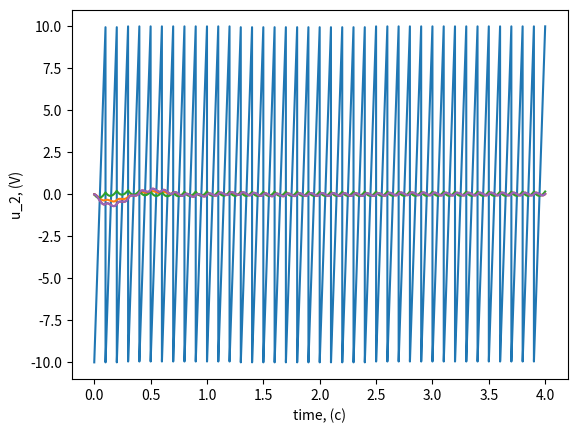

The script that saved this image:
from math import fabs
from math import log, e, floor
import matplotlib.pyplot as plt


c1 = 0.034
c2 = 0.02
l_max = 1
l_min = 0.1
i_min = 1
i_max = 2
u1 = 10
r1 = 1.5
r2 = 7
r3 = 380
L2 = 2
a = 0.1
T = a
h = T/400
t = 0
it = 0
x = [0] * 3

t_ar = []
u1_ar = []
u2 = []
uc1 = []
uc2 = []
i3 = []


def __get_u(a, t):
    if t < a:
        return 20*t/a-10
    elif t < 2*a:
        return 20*(t-a)/a-10
    elif t < 3*a:
        return 20*(t-2*a)/a-10
    elif t < 4*a:
        return 20*(t-3*a)/a-10
    elif t < 5*a:
        return 20*(t-4*a)/a-10
    elif t < 6*a:
        return 20*(t-5*a)/a-10
    elif t < 7*a:
        return 20*(t-6*a)/a-10
    elif t < 8*a:
        return 20*(t-7*a)/a-10
    elif t < 9*a:
        return 20*(t-8*a)/a-10
    elif t < 10*a:
        return 20*(t-9*a)/a-10
    elif t < 11*a:
        return 20*(t-10*a)/a-10
    elif t < 12*a:
        return 20*(t-11*a)/a-10
    elif t < 13*a:
        return 20*(t-12*a)/a-10
    elif t < 14*a:
        return 20*(t-13*a)/a-10
    elif t < 15*a:
        return 20*(t-14*a)/a-10
    elif t < 16*a:
        return 20*(t-15*a)/a-10
    elif t < 17*a:
        return 20*(t-16*a)/a-10
    elif t < 18*a:
        return 20*(t-17*a)/a-10
    elif t < 19*a:
        return 20*(t-18*a)/a-10
    elif t < 20*a:
        return 20*(t-19*a)/a-10
    elif t < 21*a:
        return 20*(t-20*a)/a-10
    elif t < 22*a:
        return 20*(t-21*a)/a-10
    elif t < 23*a:
        return 20*(t-22*a)/a-10
    elif t < 24*a:
        return 20*(t-23*a)/a-10
    elif t < 25*a:
        return 20*(t-24*a)/a-10
    elif t < 26*a:
        return 20*(t-25*a)/a-10
    elif t < 27*a:
        return 20*(t-26*a)/a-10
    elif t < 28*a:
        return 20*(t-27*a)/a-10
    elif t < 29*a:
        return 20*(t-28*a)/a-10
    elif t < 30*a:
        return 20*(t-29*a)/a-10
    elif t < 31*a:
        return 20*(t-30*a)/a-10
    elif t < 32*a:
        return 20*(t-31*a)/a-10
    elif t < 33*a:
        return 20*(t-32*a)/a-10
    elif t < 34*a:
        return 20*(t-33*a)/a-10
    elif t < 35*a:
        return 20*(t-34*a)/a-10
    elif t < 36*a:
        return 20*(t-35*a)/a-10
    elif t < 37*a:
        return 20*(t-36*a)/a-10
    elif t < 38*a:
        return 20*(t-37*a)/a-10
    elif t < 39*a:
        return 20*(t-38*a)/a-10
    elif t < 40*a:
        return 20*(t-39*a)/a-10
    else:
        return 10

def __get_cubic_spline(x):
    b1 = (2*(x-i_min)+h)*(i_max-x)**2
    b2 = (2*(i_max-x)+h)*(x-i_min)**2
    b3 = (x-i_min)*(i_max-x)**2
    b4 = (x-i_max)*(x-i_min)**2
    m1 = (l_max - l_min)/(i_max - i_min)
    m2 = m1/(i_max - i_min)
    return (b1 * l_min + b2 * i_max) / h ** 3 + (b3 * m1 + m2 * b4) / h ** 2


def __eq_1(par1, par2):
    global c1
    return ((par2 * r1 - par1 + u1)/(r3 - r1) + par2)/c1


def __eq_2(par1, par2, par3):
    return ((par2 * r1 - par1 + u1) / (r3 - r1) * r3 - par2 * r2 - par3)/L2


def __eq_3(par2):
    return par2/c2


def __runge_kutt_b():
    global L2
    if fabs(x[1]) <= i_min:
        L2 = l_max
    elif fabs(x[1]) >= i_max:
        L2 = l_min
    else:
        L2 = __get_cubic_spline(x[1])

    k1 = h * __eq_1(x[0], x[1])
    k2 = h * __eq_1(x[0]+1/3*k1, x[1] + 1/3*h)
    k3 = h * __eq_1(x[0] + 2/3*k2, x[1] + 2/3*h)
    x[0] = x[0] + (k1 + 3*k3)/4

    k1 = h * __eq_2(x[0], x[1], x[2])
    k2 = h * __eq_2(x[0]+1/3*k1, x[1] + 1/3*h, x[2] + 1/3*h)
    k3 = h * __eq_2(x[0] + 2/3*k2, x[1] + 2/3*h, x[2] + 2/3*h)
    x[1] = x[1] + (k1 + 3*k3)/4

    k1 = h * __eq_3(x[1])
    k2 = h * __eq_3(x[1] + 1/3*h)
    k3 = h * __eq_3(x[1] + 2/3*h)
    x[2] = x[2] + (k1 + 3*k3)/4

    uc1.append(x[0])
    i3.append(x[1])
    uc2.append(x[2])
    u2.append(x[2])


def __make_plot(x_ar, y_ar, x_label, y_label):
    plt.plot(x_ar, y_ar)
    plt.xlabel(x_label)
    plt.ylabel(y_label)
    plt.show()


if __name__ == '__main__':
    while t <= 40 * T:
        t_ar.append(t)
        u1 = __get_u(a, t)
        u1_ar.append(u1)
        __runge_kutt_b()
        if t % (2*a) == 0:
            it += 2
        t += h
    __make_plot(t_ar, u1_ar, 'time, (c)', 'u_1, (V)')
    __make_plot(t_ar, uc1, 'time, (c)', 'u_c1, (V)')
    __make_plot(t_ar, i3, 'time, (c)', 'i_3, (A)')
    __make_plot(t_ar, uc2, 'time, (c)', 'u_c2, (V)')
    __make_plot(t_ar, u2, 'time, (c)', 'u_2, (V)')
